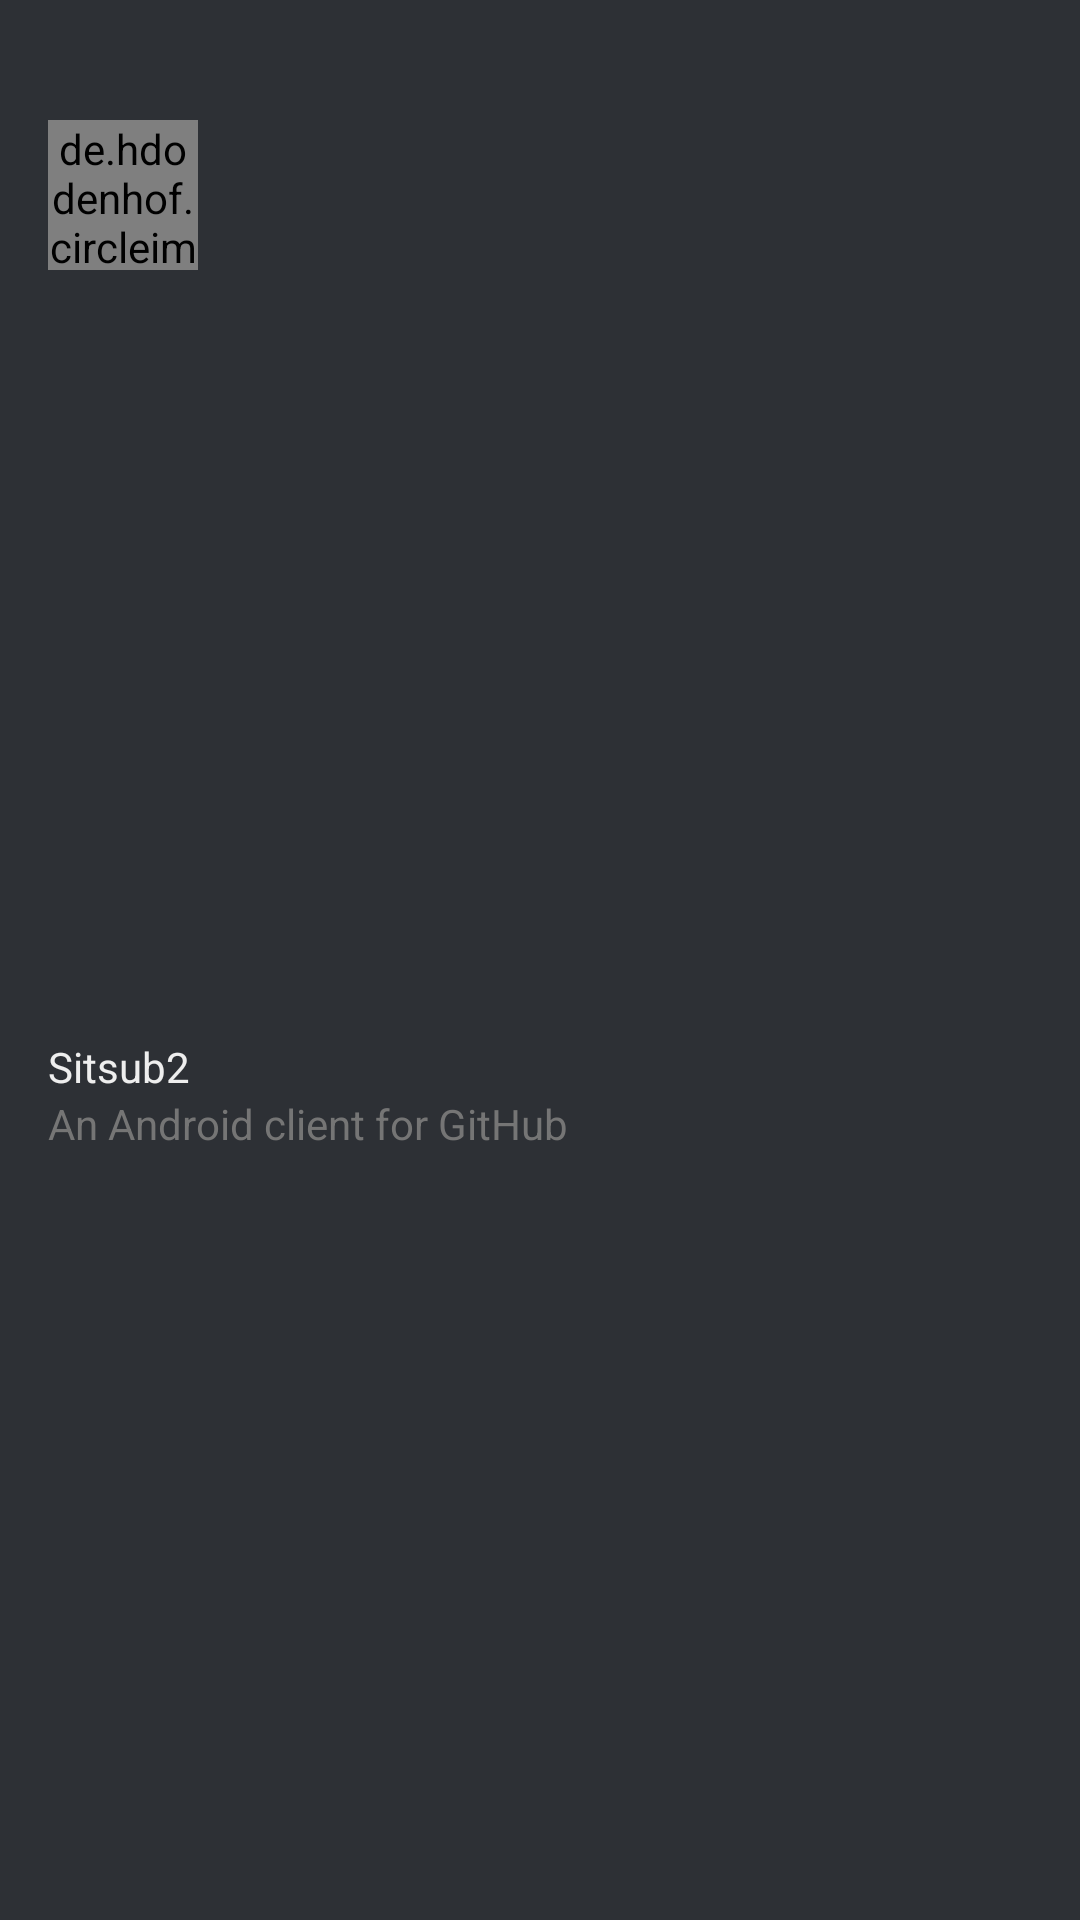

Here is an Android app screen rendered from its layout file. Give the layout XML and the strings, colors and styles it references.
<!-- AndroidManifest.xml: application theme ThemeLight -->
<!-- res/layout/main_nav_header.xml -->
<?xml version="1.0" encoding="utf-8"?>
<LinearLayout
    xmlns:android="http://schemas.android.com/apk/res/android"
    xmlns:app="http://schemas.android.com/apk/res-auto"
    android:layout_width="match_parent"
    android:layout_height="wrap_content"
    android:minHeight="@dimen/nav_header_height"
    android:background="@color/githubColor"
    android:gravity="bottom"
    android:orientation="vertical"
    android:paddingBottom="@dimen/activity_margin"
    android:paddingLeft="@dimen/activity_margin"
    android:paddingTop="@dimen/activity_margin"
    >

    <de.hdodenhof.circleimageview.CircleImageView
        android:id="@+id/avatar"
        android:layout_width="50dp"
        android:layout_height="50dp"
        android:layout_marginTop="@dimen/spacing_x_large"
        android:src="@drawable/logo"
        />

    <LinearLayout
        android:layout_width="match_parent"
        android:layout_height="match_parent"
        android:orientation="horizontal"
        android:layout_marginTop="@dimen/spacing_large"
        android:gravity="center_vertical">
        <LinearLayout
            android:layout_width="0dp"
            android:layout_height="wrap_content"
            android:orientation="vertical"
            android:layout_weight="1">
            <TextView
                android:id="@+id/name"
                android:layout_width="match_parent"
                android:layout_height="wrap_content"
                android:text="Sitsub2"
                android:textColor="@color/lightWhite"
                android:textSize="14sp"
                />

            <TextView
                android:id="@+id/bio"
                android:layout_width="wrap_content"
                android:layout_height="wrap_content"
                android:text="An Android client for GitHub"
                android:textColor="@color/hint"
                android:textSize="14sp"
                />
        </LinearLayout>

        <ImageView
            android:id="@+id/toggle_account_bn"
            android:layout_width="wrap_content"
            android:layout_height="wrap_content"
            app:srcCompat="@drawable/ic_tri_arrow"
            android:tint="@color/lightWhite"
            android:padding="12dp"
            android:layout_marginTop="-12dp"
            android:layout_marginBottom="-12dp"
            android:background="?android:selectableItemBackgroundBorderless"
            />

    </LinearLayout>

</LinearLayout>
<!-- resources referenced by this layout -->
<resources>
  <color name="githubColor">#2D3035</color>
  <color name="hint">#757575</color>
  <color name="lightWhite">#EEEEEE</color>
  <dimen name="activity_margin">16dp</dimen>
  <dimen name="nav_header_height">160dp</dimen>
  <dimen name="spacing_large">16dp</dimen>
  <dimen name="spacing_x_large">24dp</dimen>
  <!-- drawable logo: png bitmap (drawable, 29103 bytes) -->
  <style name="ThemeLight" parent="BaseTheme">
          <item name="themeColor1">@color/light1</item>
          <item name="themeColor2">@color/light2</item>
          <item name="themeColor3">@color/light3</item>
          <item name="themeColor4">@color/light4</item>
          <item name="android:textColorSecondary">#555555</item>
          <item name="colorIndicator">@color/light1</item>
          <item name="android:windowLightStatusBar">true</item>
      </style>
  <style name="BaseTheme" parent="Theme.AppCompat.Light.NoActionBar">
          <item name="colorPrimary">?themeColor1</item>
          <item name="colorPrimaryDark">?themeColor2</item>
          <item name="colorAccent">?themeColor3</item>
          <item name="textGrey">@color/hint</item>
          <item name="android:textColorSecondary">@color/hint</item>
          <item name="android:windowBackground">?themeColor1</item>
          <item name="android:textColorPrimary">?themeColor4</item>
      </style>
  <color name="light1">#eeeeee</color>
  <color name="light2">#ffffff</color>
  <color name="light3">#00adb5</color>
  <color name="light4">#212121</color>
</resources>
